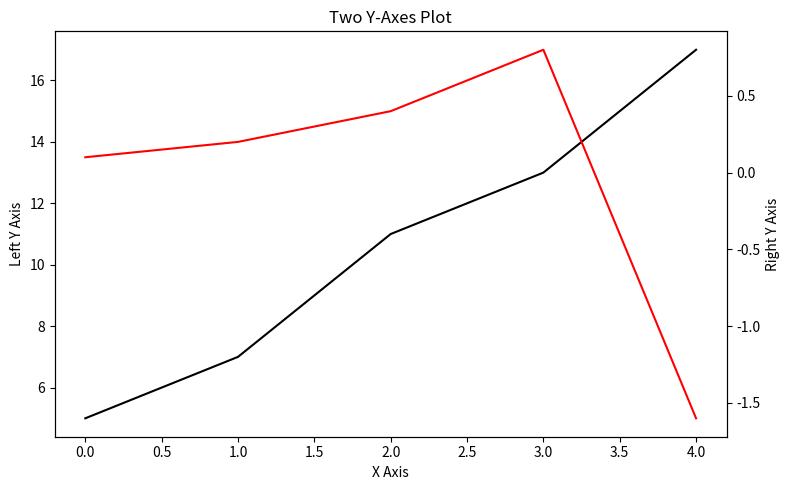

Write Python code to recreate this figure. (Note: this script raises an exception after producing the figure.)
from pathlib import Path

import matplotlib

matplotlib.use("Agg")
import matplotlib.pyplot as plt


def build_plot():
    left_data = [5, 7, 11, 13, 17]
    right_data = [0.1, 0.2, 0.4, 0.8, -1.6]
    x_axis = [0.0, 1.0, 2.0, 3.0, 4.0]

    fig, left_axis = plt.subplots(figsize=(8, 5))
    right_axis = left_axis.twinx()

    left_axis.plot(x_axis, left_data, color="black")
    right_axis.plot(x_axis, right_data, color="red")

    left_axis.set_title("Two Y-Axes Plot")
    left_axis.set_xlabel("X Axis")
    left_axis.set_ylabel("Left Y Axis")
    right_axis.set_ylabel("Right Y Axis")
    return fig, left_axis, right_axis


def main() -> None:
    fig, _, _ = build_plot()
    fig.tight_layout()
    fig.savefig(Path(__file__).with_name("answer.png"))


if __name__ == "__main__":
    main()
